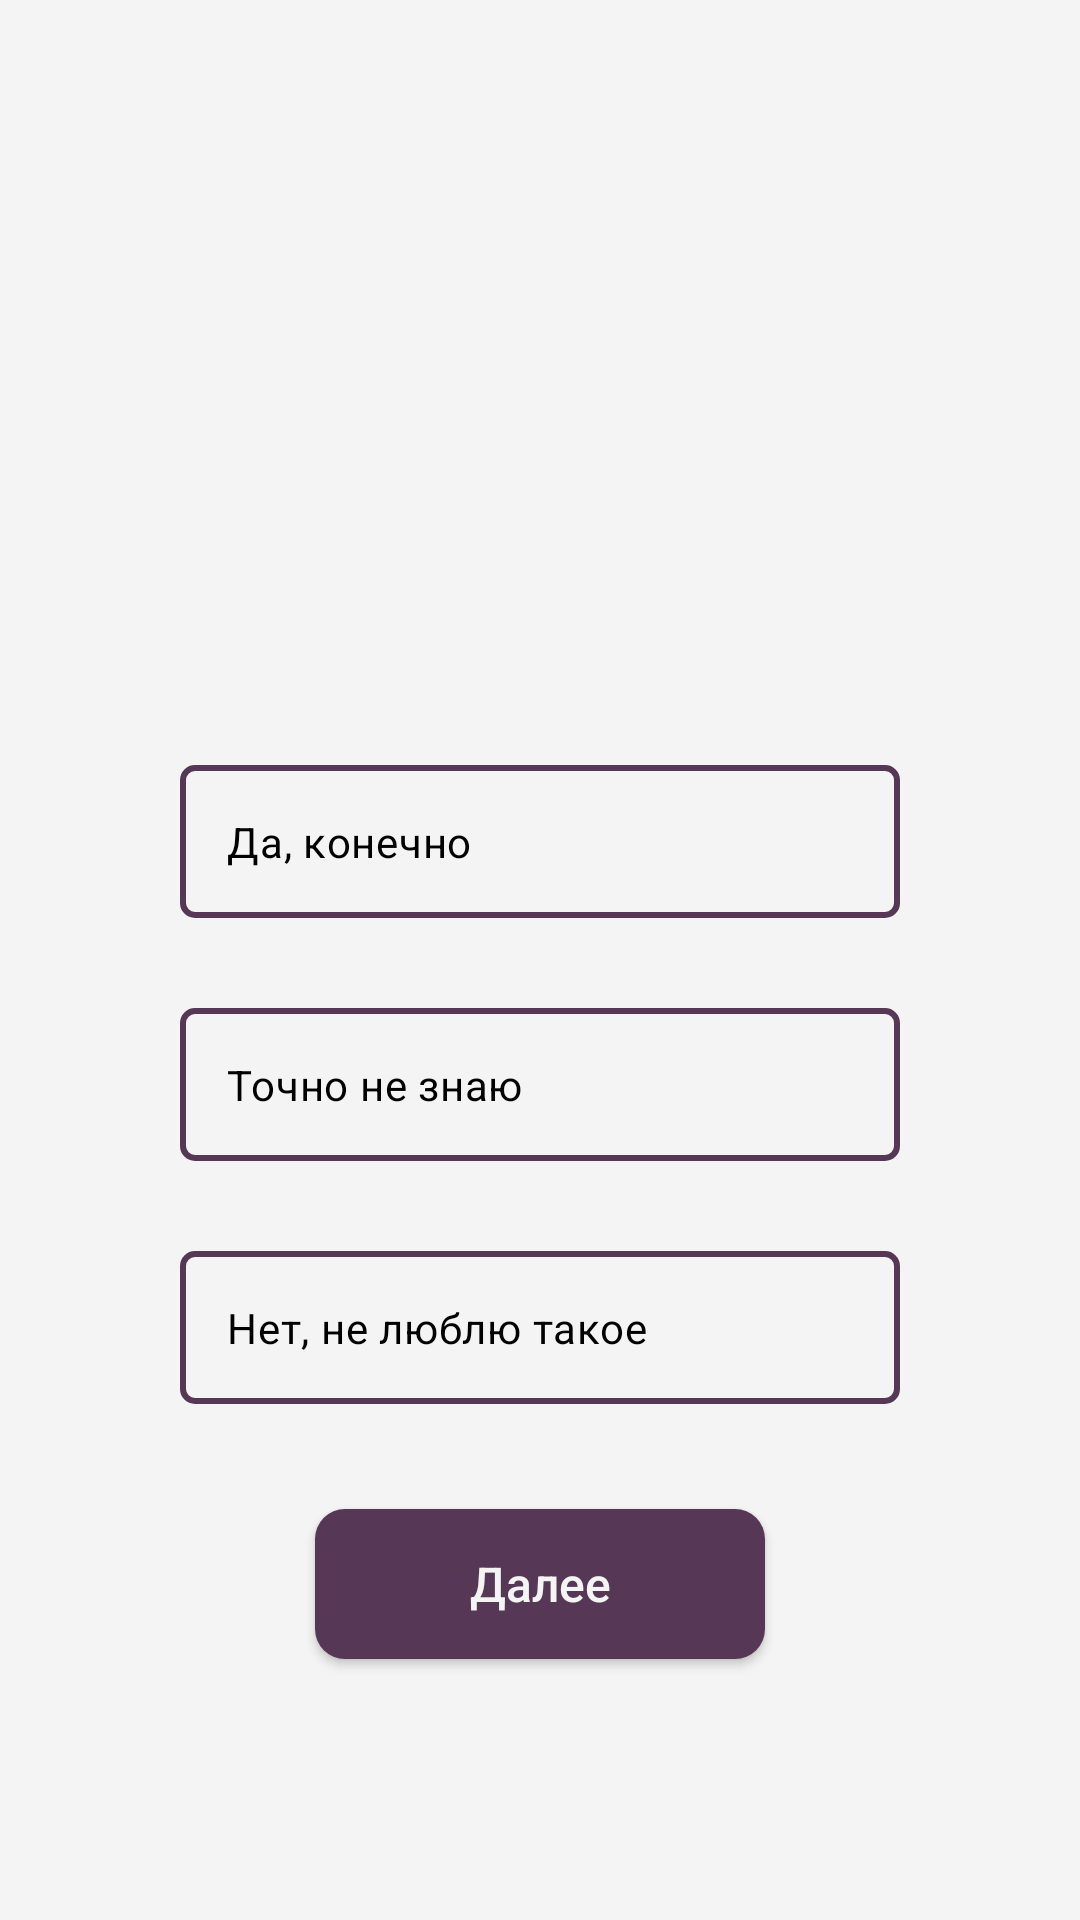

Reconstruct the res/layout file that produces this screen, plus the resources it refers to.
<!-- AndroidManifest.xml: application theme Theme.BetaRhythm -->
<!-- res/layout/fragment_question12.xml -->
<?xml version="1.0" encoding="utf-8"?>
<FrameLayout xmlns:android="http://schemas.android.com/apk/res/android"
    xmlns:app="http://schemas.android.com/apk/res-auto"
    xmlns:tools="http://schemas.android.com/tools"
    android:layout_width="match_parent"
    android:layout_height="match_parent"
    tools:context=".FragmentQuestion12">
    <androidx.constraintlayout.widget.ConstraintLayout
        android:layout_width="match_parent"
        android:layout_height="match_parent"
        android:background="@color/background">

        <androidx.constraintlayout.widget.ConstraintLayout
            android:id="@+id/constraintLayout"
            android:layout_width="match_parent"
            android:layout_height="200dp"
            android:paddingHorizontal="20dp"
            android:background="@drawable/question_background"
            app:layout_constraintEnd_toEndOf="parent"
            app:layout_constraintStart_toStartOf="parent"
            app:layout_constraintTop_toTopOf="parent">

            <TextView
                android:id="@+id/textView4"
                android:layout_width="wrap_content"
                android:layout_height="wrap_content"
                android:layout_marginStart="24dp"
                android:layout_marginEnd="24dp"
                android:text="Если вам предложат возможность первым играть в новинки игровой индустрии, да
ещё и за деньги, хоть и придется выполнять некоторую отчётность, согласились бы
вы?"
                android:textAlignment="center"
                android:textColor="@color/background"
                android:textSize="20sp"
                app:layout_constraintBottom_toBottomOf="parent"
                app:layout_constraintEnd_toEndOf="parent"
                app:layout_constraintStart_toStartOf="parent"
                app:layout_constraintTop_toTopOf="parent" />

            <TextView
                android:id="@+id/textView5"
                android:layout_width="wrap_content"
                android:layout_height="wrap_content"
                android:layout_marginTop="10dp"
                android:text="Вопрос №12"
                android:textColor="@color/background"
                android:textSize="20sp"
                app:layout_constraintEnd_toEndOf="parent"
                app:layout_constraintStart_toStartOf="parent"
                app:layout_constraintTop_toTopOf="parent" />

        </androidx.constraintlayout.widget.ConstraintLayout>

        <ScrollView
            android:id="@+id/scrollView3"
            android:layout_width="match_parent"
            android:layout_height="match_parent"
            android:layout_marginTop="200dp"
            app:layout_constraintBottom_toBottomOf="parent"
            app:layout_constraintEnd_toEndOf="parent"
            app:layout_constraintStart_toStartOf="parent"
            app:layout_constraintTop_toBottomOf="@+id/constraintLayout">

            <LinearLayout
                android:layout_width="match_parent"
                android:layout_height="wrap_content"
                android:orientation="vertical">

                <RadioGroup
                    android:id="@+id/radio_group"
                    android:layout_width="match_parent"
                    android:layout_height="wrap_content"
                    android:layout_marginStart="60dp"
                    android:layout_marginTop="40dp"
                    android:layout_marginEnd="60dp">

                    <RadioButton
                        android:id="@+id/radioButton1"
                        android:layout_width="match_parent"
                        android:layout_height="wrap_content"
                        android:layout_marginVertical="15dp"
                        android:background="@drawable/answer_background"
                        android:button="@color/accent"
                        android:drawableLeft="@drawable/radio"
                        android:drawablePadding="10dp"
                        android:padding="16dp"
                        android:text="Да, конечно"
                        android:textColor="@color/black"
                        android:textSize="14sp" />

                    <RadioButton
                        android:id="@+id/radioButton2"
                        android:layout_width="match_parent"
                        android:layout_height="wrap_content"
                        android:layout_marginVertical="15dp"
                        android:background="@drawable/answer_background"
                        android:button="@color/accent"
                        android:drawableLeft="@drawable/radio"
                        android:drawablePadding="10dp"
                        android:padding="16dp"
                        android:text="Точно не знаю"
                        android:textColor="@color/black"
                        android:textSize="14sp" />

                    <RadioButton
                        android:id="@+id/radioButton3"
                        android:layout_width="match_parent"
                        android:layout_height="wrap_content"
                        android:layout_marginVertical="15dp"
                        android:background="@drawable/answer_background"
                        android:button="@color/accent"
                        android:drawableLeft="@drawable/radio"
                        android:drawablePadding="10dp"
                        android:padding="16dp"
                        android:text="Нет, не люблю такое"
                        android:textColor="@color/black"
                        android:textSize="14sp" />
                </RadioGroup>
                <androidx.appcompat.widget.AppCompatButton
                    android:id="@+id/next"
                    android:layout_width="150dp"
                    android:layout_height="50dp"
                    android:background="@drawable/button_solid"
                    android:text="Далее"
                    android:textAllCaps="false"
                    android:textColor="@color/background"
                    android:textSize="16sp"
                    android:layout_gravity="center"
                    android:layout_marginTop="20dp"
                    android:layout_marginBottom="20dp"/>
            </LinearLayout>
        </ScrollView>
    </androidx.constraintlayout.widget.ConstraintLayout>
</FrameLayout>
<!-- resources referenced by this layout -->
<resources>
  <color name="accent">#563755</color>
  <color name="background">#F4F4F4</color>
  <color name="black">#FF000000</color>
  <!-- drawable answer_background (drawable) -->
  <?xml version="1.0" encoding="utf-8"?>
  <shape xmlns:android="http://schemas.android.com/apk/res/android" android:shape="rectangle">
      <stroke android:color="@color/accent" android:width="2dp"></stroke>
      <corners android:radius="4dp"></corners>
  </shape>
  <!-- drawable button_solid (drawable) -->
  <?xml version="1.0" encoding="utf-8"?>
  <shape xmlns:android="http://schemas.android.com/apk/res/android" android:shape="rectangle">
      <corners android:radius="10dp"></corners>
      <solid android:color="@color/accent"></solid>
  </shape>
  <style name="Theme.BetaRhythm" parent="Base.Theme.BetaRhythm" />
  <style name="Base.Theme.BetaRhythm" parent="Theme.Material3.DayNight.NoActionBar">
          
          <item name="colorPrimaryDark">@color/accent</item>
          <item name="android:navigationBarColor">@color/background</item>
          <item name="android:windowLightStatusBar">false</item>
          <item name="android:windowIsTranslucent">true</item>
      </style>
</resources>
